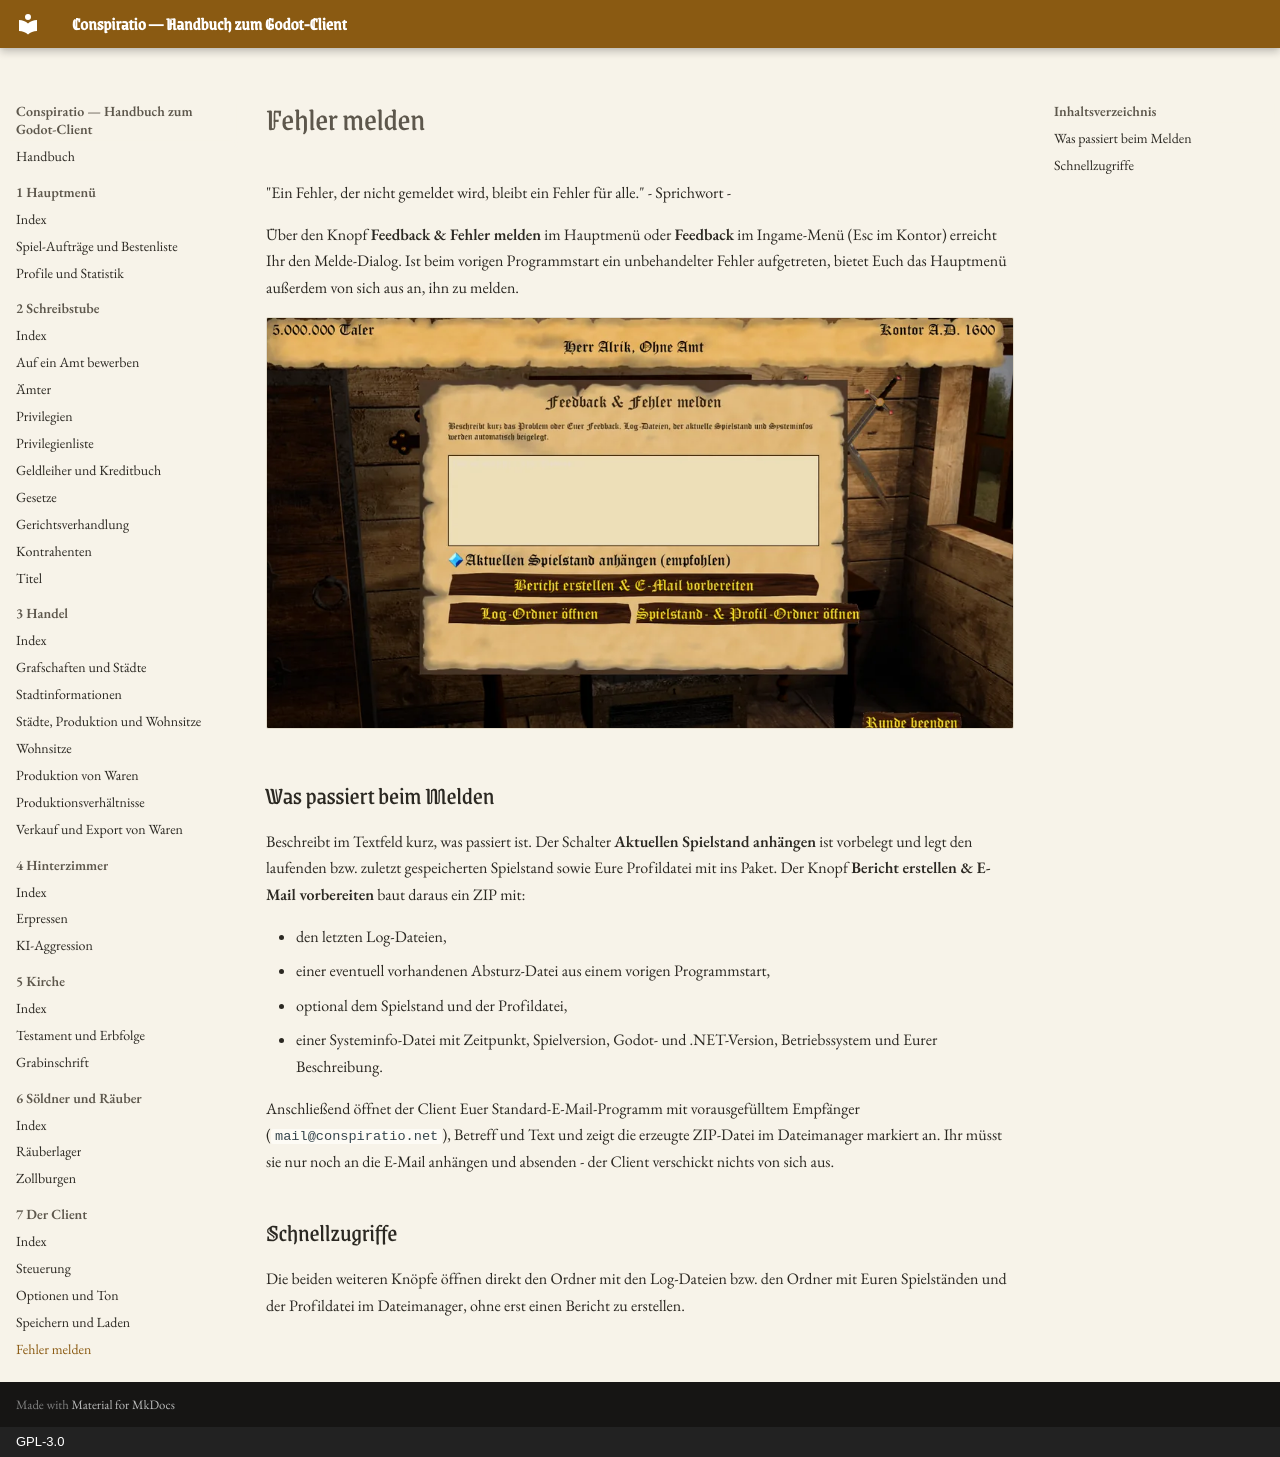

repository: Conspiratio/Conspiratio.Wiki · page: client/fehler-melden/index.html · generator: mkdocs · copyright: GPL-3.0

"Ein Fehler, der nicht gemeldet wird, bleibt ein Fehler für alle." - Sprichwort -

Über den Knopf **Feedback & Fehler melden** im Hauptmenü oder **Feedback** im Ingame-Menü (Esc im
Kontor) erreicht Ihr den Melde-Dialog. Ist beim vorigen Programmstart ein unbehandelter Fehler
aufgetreten, bietet Euch das Hauptmenü außerdem von sich aus an, ihn zu melden.

![Das Pergament Feedback und Fehler melden mit dem Beschreibungsfeld, dem Schalter Aktuellen Spielstand anhängen und den Knöpfen Bericht erstellen und E-Mail vorbereiten, Log-Ordner öffnen sowie Spielstand- und Profil-Ordner öffnen](../bilder/client/fehler-melden.webp)

## Was passiert beim Melden

Beschreibt im Textfeld kurz, was passiert ist. Der Schalter **Aktuellen Spielstand anhängen** ist
vorbelegt und legt den laufenden bzw. zuletzt gespeicherten Spielstand sowie Eure Profildatei mit ins
Paket. Der Knopf **Bericht erstellen & E-Mail vorbereiten** baut daraus ein ZIP mit:

* den letzten Log-Dateien,
* einer eventuell vorhandenen Absturz-Datei aus einem vorigen Programmstart,
* optional dem Spielstand und der Profildatei,
* einer Systeminfo-Datei mit Zeitpunkt, Spielversion, Godot- und .NET-Version, Betriebssystem und
  Eurer Beschreibung.

Anschließend öffnet der Client Euer Standard-E-Mail-Programm mit vorausgefülltem Empfänger
(`mail@conspiratio.net`), Betreff und Text und zeigt die erzeugte ZIP-Datei im Dateimanager markiert
an. Ihr müsst sie nur noch an die E-Mail anhängen und absenden - der Client verschickt nichts von sich
aus.

## Schnellzugriffe

Die beiden weiteren Knöpfe öffnen direkt den Ordner mit den Log-Dateien bzw. den Ordner mit Euren
Spielständen und der Profildatei im Dateimanager, ohne erst einen Bericht zu erstellen.
